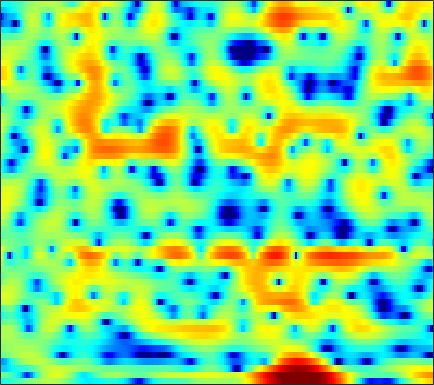

The file beside this chart, header and first rows:
-4.2804, -4.1066, -3.8314, -3.5264, -3.2733, -2.9284, -2.5842, -2.3243, -1.975, -1.6135, -1.2488, -0.96632, -0.58507, -0.20591, 0.080253, 0.45198, 0.80953, 1.0576, 1.3573, 1.6011, 1.7803, 1.8692, 1.9262, 1.9095
-0.221, -0.476, -0.8627, -1.325, -1.74, -2.404, -3.236, -4.014, -5.327, -7.065, -9.37, -11.46, -13.56, -12.05, -9.531, -6.415, -3.927, -2.417, -0.7731, 0.5272, 1.548, 2.158, 2.786, 3.22
-6.649, -6.784, -6.583, -6.058, -5.569, -4.923, -4.367, -4.04, -3.732, -3.54, -3.401, -3.282, -3.037, -2.631, -2.208, -1.513, -0.7313, -0.1323, 0.6221, 1.291, 1.857, 2.205, 2.566, 2.812
-8.635, -8.761, -7.884, -6.32, -5.071, -3.538, -2.234, -1.41, -0.4871, 0.2565, 0.8543, 1.224, 1.624, 1.937, 2.118, 2.292, 2.393, 2.414, 2.359, 2.202, 1.935, 1.66, 1.19, 0.606
-0.9728, -0.7849, -0.482, -0.1263, 0.1641, 0.569, 0.9718, 1.258, 1.607, 1.905, 2.142, 2.276, 2.389, 2.424, 2.395, 2.273, 2.054, 1.815, 1.386, 0.8132, 0.06714, -0.6246, -1.765, -3.22
0.2671, 0.4416, 0.658, 0.8575, 0.9945, 1.163, 1.312, 1.407, 1.508, 1.579, 1.615, 1.619, 1.584, 1.503, 1.41, 1.237, 1.003, 0.7787, 0.4135, -0.03596, -0.5766, -1.039, -1.728, -2.486
0.7862, 0.9136, 1.045, 1.131, 1.165, 1.175, 1.146, 1.1, 1.016, 0.9124, 0.8035, 0.7258, 0.6296, 0.5505, 0.5009, 0.4364, 0.3632, 0.2922, 0.1714, 0.001037, -0.2307, -0.4466, -0.7893, -1.189
1.408, 1.556, 1.667, 1.674, 1.602, 1.4, 1.077, 0.7646, 0.2703, -0.2779, -0.8155, -1.157, -1.459, -1.51, -1.376, -1.02, -0.5506, -0.1857, 0.2552, 0.596, 0.7994, 0.8492, 0.7701, 0.5211
1.215, 1.54, 1.791, 1.831, 1.714, 1.344, 0.7024, 0.0207, -1.211, -2.919, -5.302, -7.698, -11.63, -12.51, -9.627, -5.851, -3.067, -1.486, 0.1246, 1.289, 2.103, 2.508, 2.788, 2.789
-1.97, -1.384, -0.8455, -0.5887, -0.5809, -0.8205, -1.344, -1.923, -2.938, -4.203, -5.64, -6.694, -7.713, -7.69, -6.863, -5.164, -3.315, -2.015, -0.5042, 0.723, 1.684, 2.243, 2.781, 3.097
-5.126, -4.001, -2.945, -2.369, -2.23, -2.391, -2.933, -3.575, -4.66, -5.838, -6.886, -7.35, -7.368, -6.675, -5.821, -4.472, -3.052, -2.043, -0.8208, 0.2241, 1.093, 1.627, 2.202, 2.645
-2.766, -1.729, -0.8053, -0.3614, -0.3466, -0.7539, -1.662, -2.716, -4.737, -7.819, -13.15, -21.85, -18.49, -10.42, -7.248, -4.434, -2.445, -1.329, -0.2216, 0.5817, 1.127, 1.389, 1.606, 1.731
2.416, 2.635, 2.808, 2.795, 2.643, 2.225, 1.575, 0.9453, -0.0813, -1.191, -2.185, -2.68, -2.882, -2.581, -2.14, -1.464, -0.8317, -0.4518, -0.09546, 0.02562, -0.1352, -0.5008, -1.385, -2.847
3.358, 3.389, 3.377, 3.262, 3.11, 2.808, 2.379, 1.979, 1.348, 0.6747, -0.03668, -0.5591, -1.222, -1.802, -2.184, -2.557, -2.793, -2.861, -2.793, -2.712, -2.753, -2.919, -3.458, -4.415
2.194, 2.402, 2.617, 2.73, 2.727, 2.595, 2.292, 1.959, 1.391, 0.6381, -0.3261, -1.198, -2.581, -4.291, -5.818, -8.046, -9.847, -10.01, -8.561, -6.585, -4.894, -3.874, -2.806, -2.001
-0.5835, 0.2277, 1.009, 1.516, 1.726, 1.815, 1.71, 1.504, 1.061, 0.391, -0.4903, -1.336, -2.764, -4.609, -6.35, -9.214, -11.96, -12.17, -9.547, -6.709, -4.423, -3.091, -1.655, -0.5036
-1.7, -0.9246, -0.2033, 0.2318, 0.4215, 0.5319, 0.5249, 0.4348, 0.1998, -0.1299, -0.5511, -0.9422, -1.536, -2.156, -2.603, -3.07, -3.278, -3.223, -2.89, -2.306, -1.565, -0.9925, -0.2634, 0.3966
0.06817, -0.1103, -0.3275, -0.5474, -0.6644, -0.7582, -0.8085, -0.8207, -0.8297, -0.8147, -0.8476, -0.869, -0.8759, -0.8621, -0.8246, -0.7378, -0.5848, -0.4229, -0.2215, 0.04869, 0.3166, 0.509, 0.761, 0.9585
1.69, 0.3979, -1.371, -2.82, -3.401, -3.38, -2.872, -2.421, -1.95, -1.7, -1.561, -1.405, -1.076, -0.5859, -0.1316, 0.4796, 1.007, 1.323, 1.642, 1.802, 1.799, 1.721, 1.58, 1.447
3.661, 1.27, -3.209, -11.46, -17.87, -8.133, -4.181, -2.855, -2.349, -3.117, -4.747, -6.229, -6.34, -3.684, -1.504, 0.7826, 2.292, 2.931, 3.332, 3.081, 2.315, 1.458, 0.04663, -0.9323
3.728, 2.735, 1.336, 0.1659, -0.3997, -0.762, -0.9345, -1.145, -1.819, -2.993, -4.821, -6.236, -6.383, -4.155, -2.177, -0.1164, 1.286, 1.887, 2.043, 1.492, 0.1678, -1.552, -5.163, -10.25
0.1986, 0.2647, 0.1711, -0.003638, -0.205, -0.4615, -0.7411, -0.9812, -1.306, -1.615, -1.848, -1.864, -1.692, -1.254, -0.8041, -0.1784, 0.3039, 0.5708, 0.6853, 0.6044, 0.2553, -0.0871, -0.5421, -0.7438
-1.952, -1.422, -1.039, -0.9501, -1.012, -1.188, -1.413, -1.573, -1.736, -1.831, -1.762, -1.616, -1.326, -0.9243, -0.5991, -0.1428, 0.258, 0.5132, 0.7938, 0.9916, 1.08, 1.119, 1.146, 1.177
-0.7479, -0.6227, -0.6831, -1.007, -1.377, -2.058, -2.829, -3.377, -3.924, -4.055, -3.747, -3.308, -2.52, -1.685, -1.083, -0.3614, 0.3012, 0.7211, 1.201, 1.549, 1.842, 1.994, 2.13, 2.165
1.536, 1.258, 0.6618, -0.249, -1.188, -2.913, -5.306, -7.741, -11.72, -13.33, -10.05, -7.503, -4.91, -3.071, -2.002, -0.8873, -0.01706, 0.5222, 1.126, 1.611, 2.04, 2.296, 2.545, 2.676
3.136, 2.844, 2.213, 1.279, 0.3231, -1.275, -3.367, -5.214, -7.644, -8.546, -7.412, -6.096, -4.509, -3.336, -2.688, -2.016, -1.525, -1.183, -0.7165, -0.1439, 0.4316, 0.8666, 1.418, 1.878
3.836, 3.748, 3.44, 2.91, 2.394, 1.562, 0.632, -0.08506, -0.9794, -1.697, -2.247, -2.562, -2.989, -3.505, -4.007, -4.843, -5.661, -6.105, -6.103, -5.285, -3.976, -2.891, -1.539, -0.4273
3.887, 4.004, 4.001, 3.824, 3.584, 3.119, 2.542, 2.039, 1.291, 0.4133, -0.5422, -1.374, -2.682, -4.314, -5.839, -8.562, -12.55, -17.79, -30, -15.3, -9.865, -7.204, -4.657, -2.814
3.442, 3.701, 3.894, 3.923, 3.827, 3.562, 3.138, 2.73, 2.048, 1.193, 0.1554, -0.7818, -2.236, -3.961, -5.376, -7.51, -9.61, -10.88, -11.53, -10.74, -9.013, -7.454, -5.492, -3.718
2.699, 3.055, 3.365, 3.503, 3.507, 3.407, 3.15, 2.855, 2.319, 1.646, 0.7221, -0.0808, -1.417, -3.038, -4.479, -6.706, -9.382, -11.5, -13.63, -13.11, -10.15, -7.936, -5.418, -3.429
1.213, 1.567, 1.876, 2.039, 2.107, 2.111, 2.062, 1.959, 1.745, 1.387, 0.898, 0.3816, -0.4973, -1.679, -2.841, -4.718, -7.29, -9.648, -12.46, -11.67, -8.204, -5.895, -3.403, -1.552
-1.479, -1.396, -1.447, -1.569, -1.646, -1.647, -1.45, -1.183, -0.7858, -0.4787, -0.2429, -0.2143, -0.2883, -0.5499, -0.8407, -1.336, -1.861, -2.145, -2.273, -2.067, -1.414, -0.8187, 0.05921, 0.8927
-3.974, -4.654, -5.989, -7.814, -9.171, -9.752, -8.411, -6.874, -4.953, -3.408, -2.243, -1.559, -0.8456, -0.3033, 0.0483, 0.38, 0.7083, 0.9234, 1.19, 1.49, 1.792, 2.002, 2.232, 2.387
-3.876, -4.923, -7.161, -10.7, -14.11, -16.94, -12.67, -9.757, -7.124, -5.222, -3.87, -2.888, -1.752, -0.6867, 0.06254, 0.9924, 1.819, 2.334, 2.891, 3.342, 3.55, 3.627, 3.535, 3.183
-1.174, -1.946, -3.147, -4.396, -5.321, -6.11, -6.551, -6.59, -6.631, -6.648, -6.438, -5.935, -4.648, -2.819, -1.448, 0.3669, 1.836, 2.744, 3.704, 4.297, 4.597, 4.593, 4.306, 3.661
0.6185, -0.07523, -1.102, -2.281, -3.205, -4.408, -5.638, -6.737, -8.433, -11.16, -16.15, -24.48, -14.45, -7.61, -4.283, -1.226, 1.021, 2.279, 3.499, 4.241, 4.644, 4.656, 4.361, 3.742
0.8776, 0.01108, -1.528, -3.298, -4.723, -6.537, -7.894, -8.589, -9.127, -9.32, -9.509, -8.968, -7.353, -4.89, -3.05, -0.8159, 0.937, 2.01, 3.018, 3.676, 3.939, 3.953, 3.688, 3.141
1.582, 0.3287, -1.826, -4.759, -7.803, -13.91, -22.4, -16.31, -10.9, -7.906, -5.856, -4.569, -3, -1.523, -0.4285, 0.8458, 1.945, 2.588, 3.206, 3.521, 3.472, 3.247, 2.698, 1.872
3.036, 1.971, 0.2986, -1.772, -3.405, -5.588, -6.76, -6.687, -5.717, -4.374, -3.017, -2.175, -1.006, 0.05135, 0.8114, 1.714, 2.502, 2.923, 3.301, 3.348, 3.07, 2.528, 1.362, -0.4483
3.12, 2.481, 1.485, 0.4252, -0.3371, -1.325, -2.114, -2.54, -2.968, -3.144, -3.052, -2.922, -2.408, -1.637, -0.9824, -0.002021, 0.8847, 1.435, 1.955, 2.171, 2.091, 1.744, 0.8717, -0.4971
1.706, 1.346, 0.8023, 0.2027, -0.332, -1.103, -2.046, -2.846, -4.099, -5.63, -7.426, -8.491, -8.868, -7.325, -5.695, -3.547, -1.841, -0.7974, 0.2274, 0.9043, 1.265, 1.392, 1.349, 1.209
-0.7687, -0.7397, -0.6548, -0.7103, -0.8854, -1.332, -2.096, -2.926, -4.47, -6.755, -10.25, -14.26, -17.78, -11.79, -8.235, -5.053, -2.847, -1.625, -0.4197, 0.4396, 1.003, 1.309, 1.624, 1.852
-5.136, -3.716, -2.218, -1.252, -0.8114, -0.6151, -0.7635, -1.099, -1.761, -2.634, -3.506, -3.976, -4.167, -3.695, -3.075, -2.08, -1.141, -0.5408, 0.09375, 0.5756, 0.9153, 1.074, 1.235, 1.351
-6.219, -3.727, -1.536, -0.135, 0.5282, 1.034, 1.214, 1.196, 1.027, 0.7794, 0.5027, 0.352, 0.2262, 0.1924, 0.25, 0.3345, 0.4111, 0.4196, 0.3845, 0.2343, 0.0267, -0.1762, -0.5147, -0.8208
0.7096, 1.214, 1.813, 2.287, 2.479, 2.599, 2.534, 2.417, 2.184, 1.948, 1.727, 1.55, 1.36, 1.143, 0.9569, 0.6259, 0.1893, -0.2133, -0.8656, -1.656, -2.589, -3.316, -4.391, -5.59
4.702, 4.598, 4.417, 4.087, 3.751, 3.152, 2.439, 1.87, 1.187, 0.6765, 0.429, 0.359, 0.3103, 0.2174, -0.001402, -0.4869, -1.272, -2.075, -3.446, -5.065, -6.778, -8.026, -9.314, -10.72
6.816, 6.509, 5.938, 5.089, 4.249, 2.748, 0.7812, -1.033, -3.537, -5.035, -4.421, -3.254, -1.973, -1.248, -1.097, -1.407, -2.326, -3.466, -5.676, -9.049, -14.2, -19.89, -18.62, -13.65
6.531, 6.334, 5.783, 4.902, 3.949, 2.195, -0.2762, -2.846, -7.68, -11.88, -8.314, -5.476, -3.224, -2.11, -1.782, -1.958, -2.723, -3.596, -5.251, -7.201, -9.282, -10.41, -10.24, -8.692
4.277, 4.419, 4.299, 3.886, 3.375, 2.446, 1.315, 0.3961, -0.7384, -1.514, -1.818, -1.754, -1.674, -1.743, -1.938, -2.494, -3.334, -4.087, -5.195, -6.178, -6.813, -7.001, -6.652, -5.767
2.407, 2.823, 3.135, 3.175, 3.075, 2.799, 2.371, 2.024, 1.526, 1.057, 0.6055, 0.2465, -0.265, -0.9142, -1.556, -2.631, -3.988, -5.279, -7.194, -9.307, -10.64, -10.46, -8.979, -6.819
1.457, 1.863, 2.27, 2.5, 2.578, 2.591, 2.501, 2.385, 2.176, 1.913, 1.587, 1.252, 0.7073, -0.01066, -0.7276, -1.938, -3.572, -5.162, -8.067, -12.51, -19.97, -18.34, -11.37, -7.181
0.2831, 0.5655, 0.835, 1.052, 1.163, 1.264, 1.375, 1.427, 1.495, 1.51, 1.458, 1.38, 1.133, 0.7205, 0.2979, -0.4403, -1.404, -2.233, -3.435, -4.548, -5.128, -5.016, -4.257, -3.115
-1.981, -1.834, -1.723, -1.653, -1.611, -1.533, -1.363, -1.125, -0.6935, -0.1706, 0.3341, 0.6743, 0.9857, 1.105, 1.085, 0.8762, 0.521, 0.1746, -0.2966, -0.6905, -0.9124, -0.9104, -0.6833, -0.2721
-5.513, -5.464, -5.382, -5.601, -5.939, -6.52, -6.948, -6.602, -5.195, -3.274, -1.488, -0.4332, 0.6778, 1.401, 1.689, 1.795, 1.633, 1.365, 0.8647, 0.3256, -0.1614, -0.3896, -0.3205, 0.1605
-11.51, -10.29, -9.028, -8.782, -9.526, -12.27, -20.04, -24.89, -11.27, -5.762, -2.391, -0.6684, 0.9763, 2.017, 2.445, 2.623, 2.339, 1.832, 0.7139, -0.999, -3.211, -4.866, -5.475, -3.409
-15.01, -11.99, -9.46, -8.081, -7.597, -7.455, -7.131, -6.501, -4.959, -3.012, -1.169, 0.03051, 1.236, 2.057, 2.439, 2.581, 2.284, 1.727, 0.4865, -1.522, -4.643, -7.664, -9.267, -5.184
-7.574, -7.184, -6.557, -5.9, -5.404, -4.755, -4.114, -3.569, -2.721, -1.808, -0.8882, -0.2138, 0.5579, 1.155, 1.472, 1.703, 1.704, 1.547, 1.123, 0.5652, -0.03383, -0.3625, -0.4176, 0.009103
-4.483, -4.634, -4.669, -4.551, -4.345, -3.95, -3.522, -3.136, -2.612, -2.054, -1.484, -1.057, -0.4543, 0.1225, 0.5058, 0.9669, 1.34, 1.568, 1.774, 1.88, 1.957, 1.989, 2.02, 2.003
